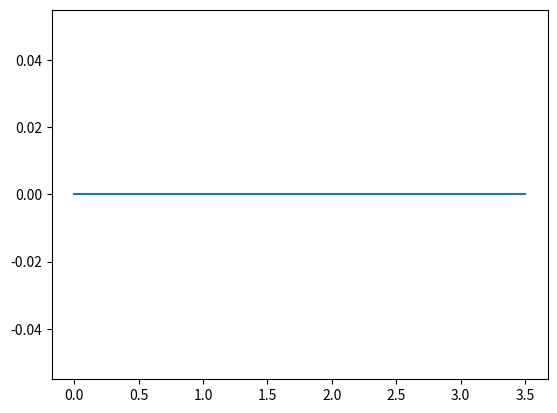

The script that saved this image:
import numpy as np 
import matplotlib.pyplot as plot
from scipy.integrate import solve_ivp
import scipy.signal as sig
import math

tf1 =  sig.TransferFunction([10], [1, 2])
tf2 =  sig.TransferFunction([4], [2, 0, 1])
tf3 =  sig.TransferFunction([-2, 6], [1, 7, 16, 12])

ss1 = sig.StateSpace(-2, 10, 1, 0)
ss2 = sig.StateSpace([[0, -1], [1, 0]], [[10],[0]], [1, 1], 0)
res = sig.step(ss1)#sig.tf2ss(10, [1,2]))

ss11 = sig.tf2ss(10, [1,2])
ss21 = sig.tf2ss(4, [2, 0, 1])
ss31 = sig.tf2ss([-2, 6], [1, 7, 16, 12])
plot.plot(res[0], res[1])
plot.show()

